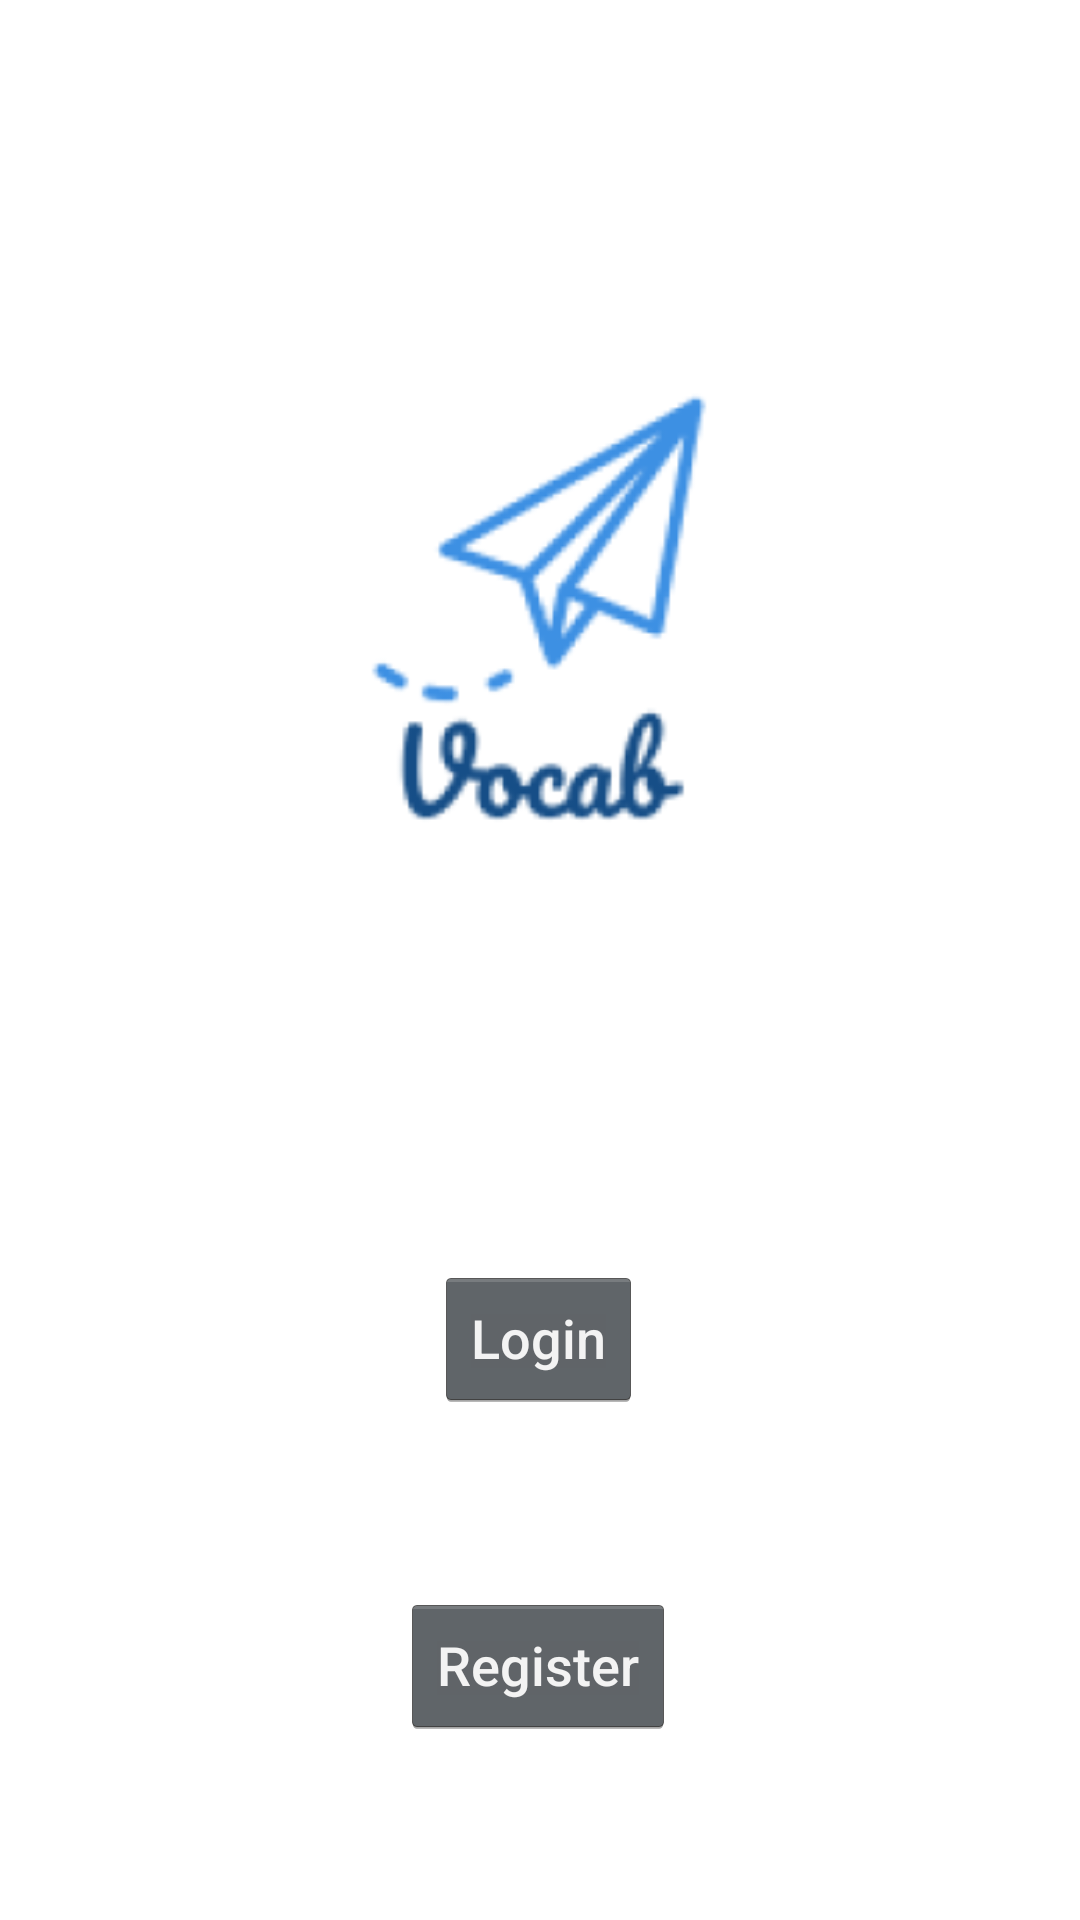

Write the Android layout XML for this screen, with the resource values it uses.
<!-- AndroidManifest.xml: application theme ThemeNoActionBar.Vocab -->
<!-- res/layout/activity_main.xml -->
<?xml version="1.0" encoding="utf-8"?>
<androidx.constraintlayout.widget.ConstraintLayout xmlns:android="http://schemas.android.com/apk/res/android"
    xmlns:app="http://schemas.android.com/apk/res-auto"
    xmlns:tools="http://schemas.android.com/tools"
    android:layout_width="match_parent"
    android:layout_height="match_parent"
    tools:context=".MainActivity">

    <ImageView
        android:id="@+id/imageView2"
        android:layout_width="300dp"
        android:layout_height="300dp"
        app:layout_constraintBottom_toTopOf="@+id/login_button"
        app:layout_constraintEnd_toEndOf="parent"
        app:layout_constraintHorizontal_bias="0.495"
        app:layout_constraintStart_toStartOf="parent"
        app:layout_constraintTop_toTopOf="parent"
        app:layout_constraintVertical_bias="0.29000002"
        app:srcCompat="@mipmap/ic_launcher_foreground" />

    <Button
        android:id="@+id/login_button"
        android:layout_width="wrap_content"
        android:layout_height="wrap_content"
        android:text="Login"
        app:layout_constraintBottom_toTopOf="@+id/register_button"
        app:layout_constraintEnd_toEndOf="parent"
        app:layout_constraintHorizontal_bias="0.498"
        app:layout_constraintStart_toStartOf="parent"
        app:layout_constraintTop_toBottomOf="@+id/imageView2" />

    <Button
        android:id="@+id/register_button"
        android:layout_width="wrap_content"
        android:layout_height="wrap_content"
        android:text="Register"
        app:layout_constraintBottom_toBottomOf="parent"
        app:layout_constraintEnd_toEndOf="parent"
        app:layout_constraintHorizontal_bias="0.498"
        app:layout_constraintStart_toStartOf="parent"
        app:layout_constraintTop_toBottomOf="@+id/login_button" />

</androidx.constraintlayout.widget.ConstraintLayout>
<!-- resources referenced by this layout -->
<resources>
  <!-- mipmap ic_launcher_foreground: png bitmap (mipmap-hdpi, 4965 bytes) -->
  <style name="ThemeNoActionBar.Vocab" parent="Theme.MaterialComponents.DayNight.NoActionBar">
          
          <item name="colorPrimary">@color/blue_logo_2</item>
          <item name="colorPrimaryVariant">@color/blue_logo</item>
          <item name="colorOnPrimary">@color/white</item>
          
          <item name="colorSecondary">@color/teal_200</item>
          <item name="colorSecondaryVariant">@color/teal_700</item>
          <item name="colorOnSecondary">@color/black</item>
          
          <item name="android:statusBarColor" tools:targetApi="l">?attr/colorPrimaryVariant</item>
          
          <item name="android:textViewStyle">@style/RobotoTextViewStyle</item>
          <item name="android:buttonStyle">@style/RobotoButtonStyle</item>
      </style>
  <color name="blue_logo_2">#5494E4</color>
  <color name="blue_logo">#2D5084</color>
  <color name="white">#FFFFFFFF</color>
  <color name="teal_200">#FF03DAC5</color>
  <color name="teal_700">#FF018786</color>
  <color name="black">#FF000000</color>
  <style name="RobotoTextViewStyle" parent="android:Widget.TextView">
          <item name="android:fontFamily">sans-serif-medium</item>
      </style>
  <style name="RobotoButtonStyle" parent="android:Widget.Holo.Button">
          <item name="android:fontFamily">sans-serif-medium</item>
      </style>
</resources>
